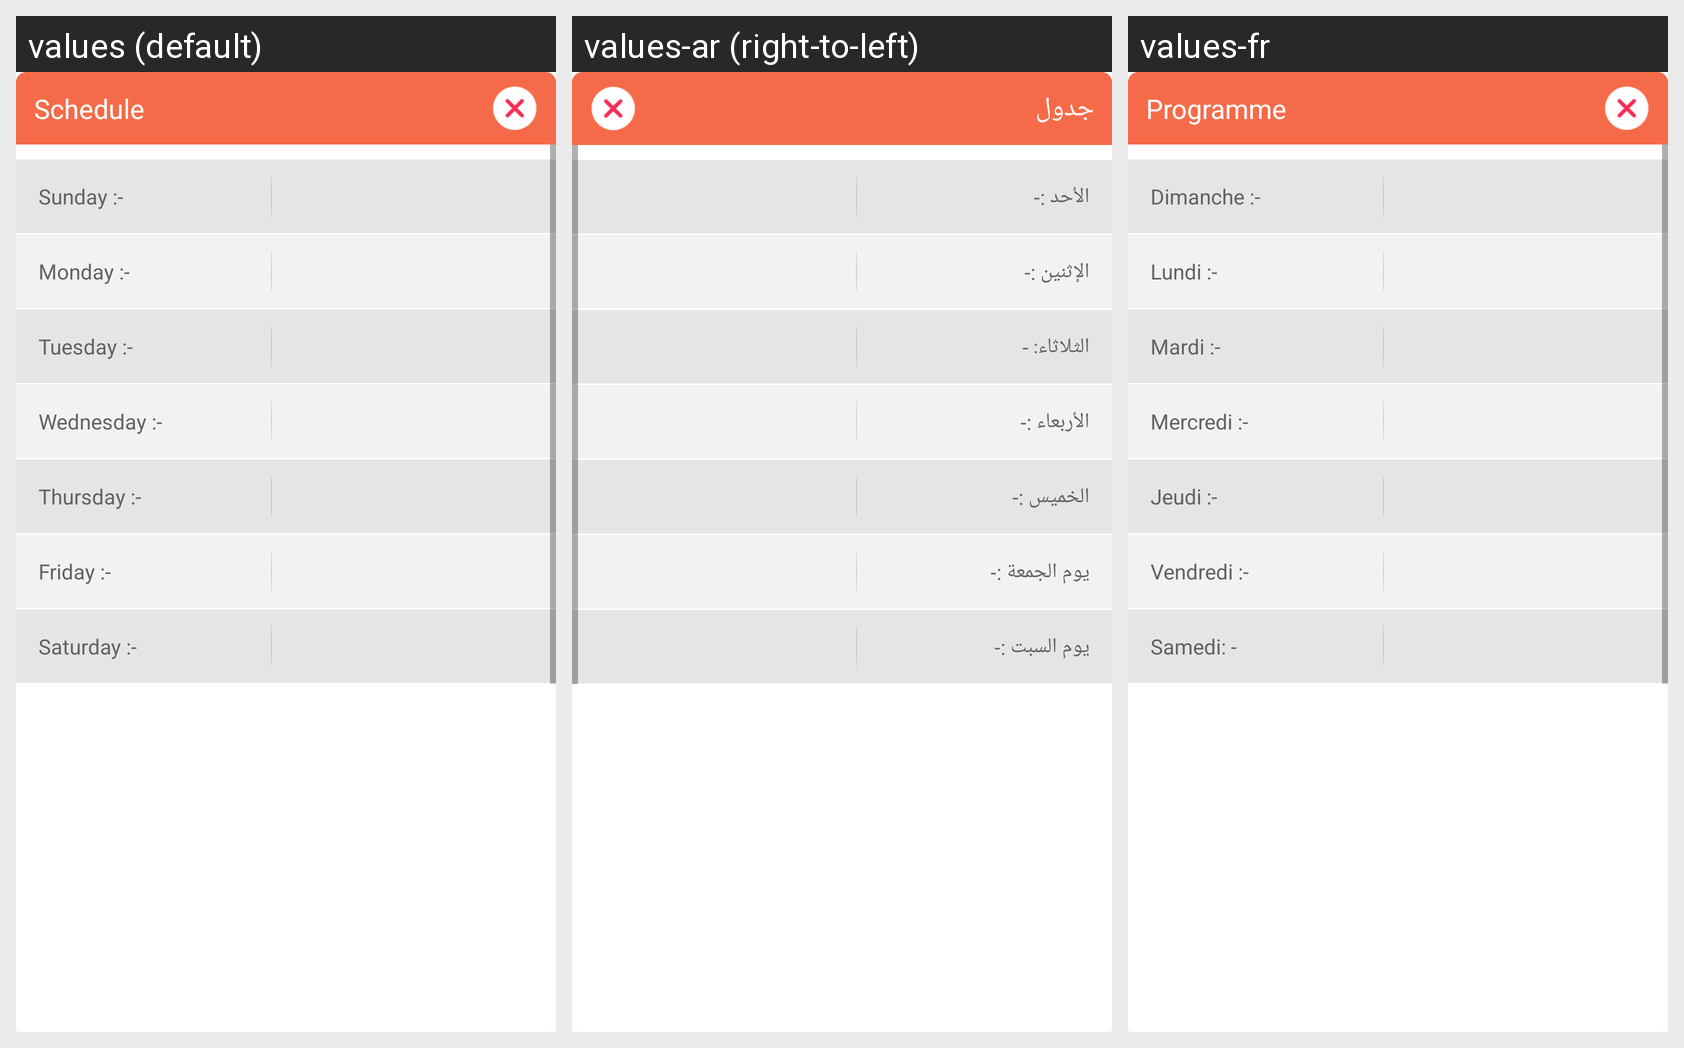

Strings drawn on this Android screen and how each of the app's shown locales translates them:
Android screen res/layout/layout_schedule.xml rendered under 3 locales, left to right: values (default), values-ar (right-to-left), values-fr. Device: Nexus 5 (rendered at 1080×1920; each locale shown at half size, 540×960, under a caption strip naming it); theme AppTheme.
Strings drawn on this screen, with the default value and each locale's value (text and hints the layout hard-codes, and strings that could not be matched under every locale, appear in the picture but are not listed):

schedule
  values: Schedule
  values-ar: جدول
  values-fr: Programme

sunday
  values: Sunday :-
  values-ar: الأحد :-
  values-fr: Dimanche :-

monday
  values: Monday :-
  values-ar: الإثنين :-
  values-fr: Lundi :-

tuesday
  values: Tuesday :-
  values-ar: الثلاثاء: -
  values-fr: Mardi :-

wednesday
  values: Wednesday :-
  values-ar: الأربعاء :-
  values-fr: Mercredi :-

thursday
  values: Thursday :-
  values-ar: الخميس :-
  values-fr: Jeudi :-

friday
  values: Friday :-
  values-ar: يوم الجمعة :-
  values-fr: Vendredi :-

saturday
  values: Saturday :-
  values-ar: يوم السبت :-
  values-fr: Samedi: -
